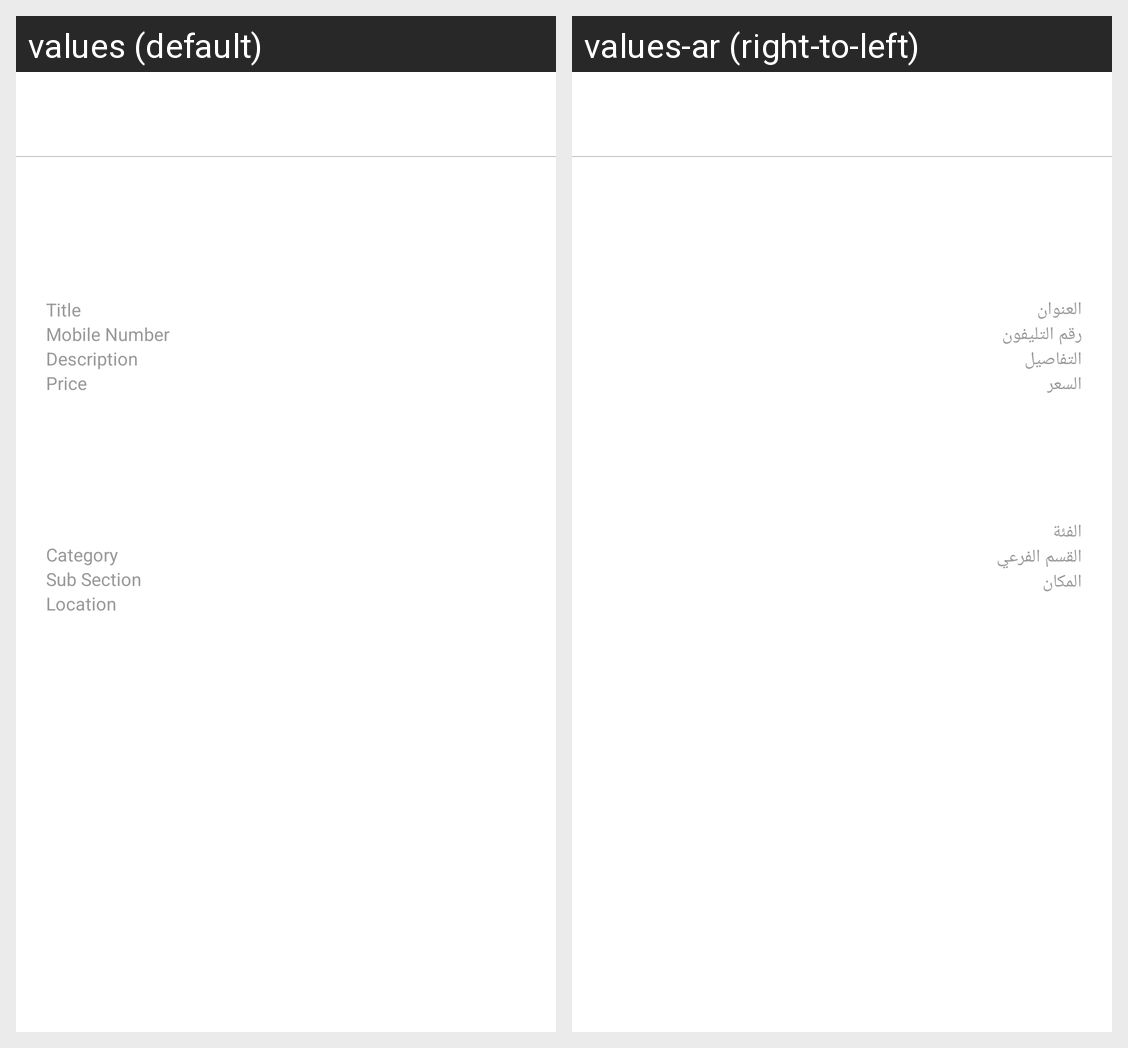

Here is an Android app screen in its default locale and in the app's own translations. Write out the translated-string differences for the strings that appear on this screen.
Android screen res/layout/layout_add_product.xml rendered under 2 locales, left to right: values (default), values-ar (right-to-left). Device: Nexus 5 (rendered at 1080×1920; each locale shown at half size, 540×960, under a caption strip naming it); theme AppTheme.
Strings drawn on this screen, with the default value and each locale's value (text and hints the layout hard-codes, and strings that could not be matched under every locale, appear in the picture but are not listed):

title
  values: Title
  values-ar: العنوان

desc
  values: Description
  values-ar: التفاصيل

phone
  values: Mobile Number
  values-ar: رقم التليفون

price
  values: Price
  values-ar: السعر

category
  values: Category
  values-ar: الفئة

sub_category
  values: Sub Section
  values-ar: القسم الفرعي

location
  values: Location
  values-ar: المكان
